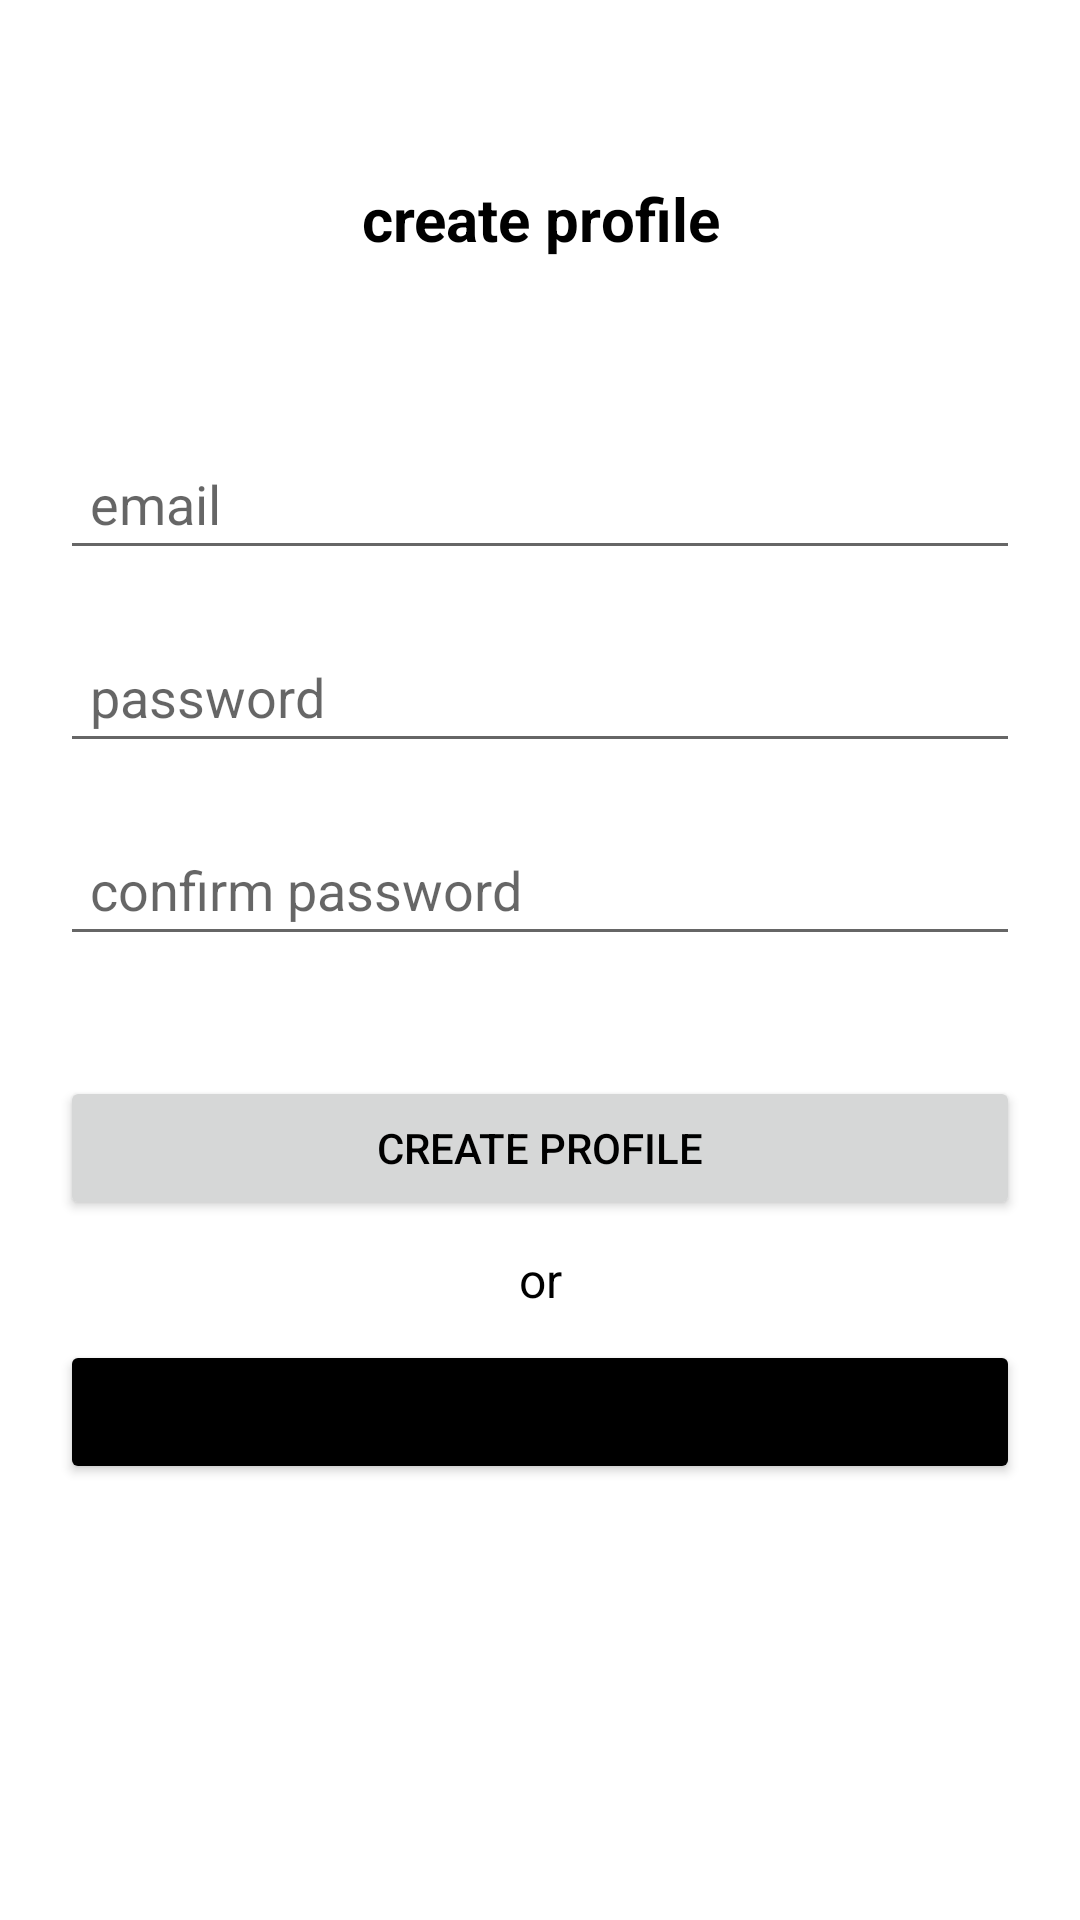

Produce the Android XML layout that renders to this screen, including the resource entries it uses.
<!-- AndroidManifest.xml: application theme Theme.LightPlex -->
<!-- res/layout/fragment_registra_usuario.xml -->
<?xml version="1.0" encoding="utf-8"?>
<androidx.constraintlayout.widget.ConstraintLayout xmlns:android="http://schemas.android.com/apk/res/android"
    xmlns:app="http://schemas.android.com/apk/res-auto"
    xmlns:tools="http://schemas.android.com/tools"
    android:layout_width="match_parent"
    android:layout_height="match_parent"
    app:chainUseRtl="true"
    tools:ignore="Autofill">

    <TextView
        android:layout_width="wrap_content"
        android:layout_height="wrap_content"
        android:text="@string/titCreCu"
        android:textAlignment="center"
        android:textColor="@color/black"
        android:textSize="20sp"
        android:textStyle="bold"
        app:layout_constraintBottom_toTopOf="@+id/etEmail"
        app:layout_constraintEnd_toEndOf="parent"
        app:layout_constraintStart_toStartOf="parent"
        app:layout_constraintTop_toTopOf="parent" />

    <EditText
        android:id="@+id/etEmail"
        android:layout_width="0dp"
        android:layout_height="wrap_content"
        android:layout_margin="20dp"
        android:hint="email"
        android:inputType="textEmailAddress"
        android:padding="10dp"
        app:layout_constraintBottom_toTopOf="@id/etPassword"
        app:layout_constraintEnd_toEndOf="parent"
        app:layout_constraintStart_toStartOf="parent"
        app:layout_constraintTop_toTopOf="parent"
        app:layout_constraintVertical_chainStyle="packed" />

    <EditText
        android:id="@+id/etPassword"
        android:layout_width="0dp"
        android:layout_height="wrap_content"
        android:layout_marginBottom="20dp"
        android:hint="@string/contra"
        android:inputType="textPassword"
        android:maxLength="8"
        android:padding="10dp"
        app:layout_constraintBottom_toTopOf="@id/etConfirmPassword"
        app:layout_constraintEnd_toEndOf="@id/etEmail"
        app:layout_constraintStart_toStartOf="@id/etEmail"
        app:layout_constraintTop_toBottomOf="@id/etEmail" />

    <EditText
        android:id="@+id/etConfirmPassword"
        android:layout_width="0dp"
        android:layout_height="wrap_content"
        android:layout_marginBottom="20dp"
        android:hint="@string/confirmC"
        android:inputType="textPassword"
        android:maxLength="8"
        android:padding="10dp"
        app:layout_constraintBottom_toTopOf="@id/btnCreateAccount"
        app:layout_constraintEnd_toEndOf="@id/etPassword"
        app:layout_constraintStart_toStartOf="@id/etPassword"
        app:layout_constraintTop_toBottomOf="@id/etPassword" />

    <Button
        android:id="@+id/btnCreateAccount"
        android:layout_width="0dp"
        android:layout_height="wrap_content"
        android:layout_marginVertical="20dp"
        android:text="@string/titCreCu"
        android:textColor="@color/black"
        app:layout_constraintBottom_toTopOf="@id/btnSignIn2"
        app:layout_constraintEnd_toEndOf="@id/etConfirmPassword"
        app:layout_constraintStart_toStartOf="@id/etConfirmPassword"
        app:layout_constraintTop_toBottomOf="@id/etConfirmPassword" />

    <TextView
        android:id="@+id/textView3"
        android:layout_width="wrap_content"
        android:layout_height="wrap_content"
        android:text="@string/or"
        android:textAlignment="center"
        android:textColor="@color/black"
        android:textSize="16sp"
        app:layout_constraintBottom_toTopOf="@+id/btnSignIn2"
        app:layout_constraintEnd_toEndOf="parent"
        app:layout_constraintStart_toStartOf="parent"
        app:layout_constraintTop_toBottomOf="@+id/btnCreateAccount" />

    <Button
        android:id="@+id/btnSignIn2"
        android:layout_width="0dp"
        android:layout_height="wrap_content"
        android:layout_marginVertical="20dp"
        android:backgroundTint="@color/black"
        android:text="@string/login"
        app:layout_constraintBottom_toBottomOf="parent"
        app:layout_constraintEnd_toEndOf="@id/btnCreateAccount"
        app:layout_constraintStart_toStartOf="@id/btnCreateAccount"
        app:layout_constraintTop_toBottomOf="@id/btnCreateAccount" />

</androidx.constraintlayout.widget.ConstraintLayout>
<!-- resources referenced by this layout -->
<resources>
  <color name="black">#FF000000</color>
  <string name="confirmC">confirm password</string>
  <string name="contra">password</string>
  <string name="login">LOGIN</string>
  <string name="or">or</string>
  <string name="titCreCu">create profile</string>
  <style name="Theme.LightPlex" parent="Theme.MaterialComponents.DayNight.NoActionBar">
          
          <item name="colorPrimary">#FFA200</item>
          <item name="colorPrimaryVariant">#DB9299</item>
          <item name="colorOnPrimary">#FFAA55</item>
          
          <item name="colorSecondary">@color/teal_200</item>
          <item name="colorSecondaryVariant">@color/teal_700</item>
          <item name="colorOnSecondary">@color/black</item>
          
          <item name="android:statusBarColor">@android:color/holo_orange_light</item>
          <item name="android:navigationBarColor">@android:color/holo_orange_light</item>
          <item name="android:windowTranslucentStatus">false</item>
          <item name="android:windowTranslucentNavigation">false</item>
      </style>
  <color name="teal_200">#FF03DAC5</color>
  <color name="teal_700">#FF018786</color>
</resources>
